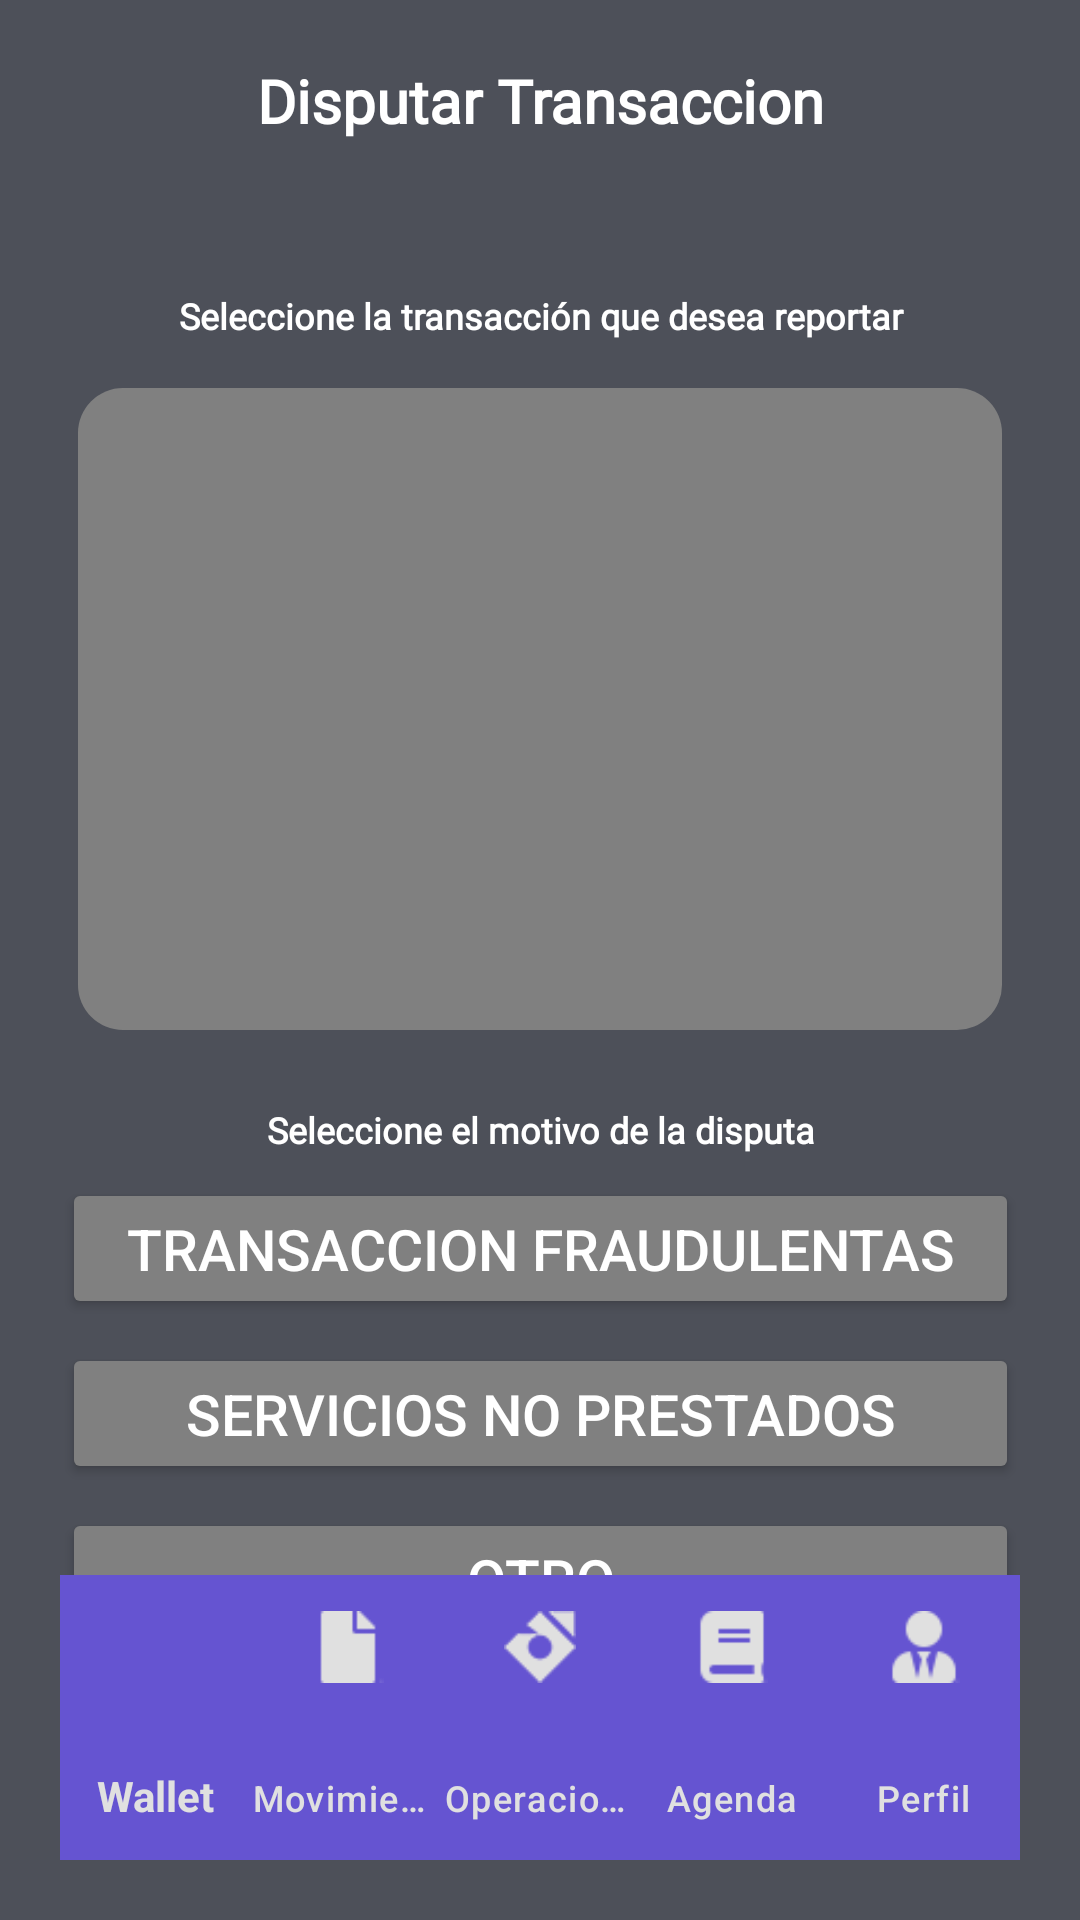

The Android layout XML behind this screen, and the referenced resources:
<!-- AndroidManifest.xml: application theme Theme.FairPay -->
<!-- res/layout/fragment_disputar_transaccion.xml -->
<?xml version="1.0" encoding="utf-8"?>
<androidx.constraintlayout.widget.ConstraintLayout xmlns:android="http://schemas.android.com/apk/res/android"
    xmlns:app="http://schemas.android.com/apk/res-auto"
    xmlns:tools="http://schemas.android.com/tools"
    android:id="@+id/fragment_DisputarTransaccion"
    android:layout_width="match_parent"
    android:layout_height="match_parent"
    android:background="@color/gris_oscuro"
    android:padding="20dp"
    tools:context=".ui.main.WalletFragment">
    <com.google.android.material.bottomnavigation.BottomNavigationView
        android:id="@+id/bottom_nav_perfil"
        android:layout_width="wrap_content"
        android:layout_height="95dp"
        android:background="@color/boton_principal"
        app:labelVisibilityMode="labeled"
        app:itemTextAppearanceActive="@color/white"
        app:itemTextAppearanceActiveBoldEnabled="true"
        app:itemIconTint="@color/bottom_nav_selector"
        app:itemTextColor="@color/gris_claro"
        app:layout_constraintBottom_toBottomOf="parent"
        app:layout_constraintEnd_toEndOf="parent"
        app:layout_constraintStart_toStartOf="parent"
        app:menu="@menu/bottom_nav_menu" />


    <Button
        android:id="@+id/button3_disputar"
        android:layout_width="319dp"
        android:layout_height="47dp"
        android:layout_marginTop="8dp"
        android:backgroundTint="#808080"
        android:gravity="center"

        android:text="otro"
        android:textColor="@color/white"
        android:textSize="19dp"
        app:layout_constraintEnd_toEndOf="parent"
        app:layout_constraintHorizontal_bias="0.519"
        app:layout_constraintStart_toStartOf="parent"
        app:layout_constraintTop_toBottomOf="@+id/button2_disputar" />

    <TextView
        android:id="@+id/text_titulo_disputar"
        android:layout_width="wrap_content"
        android:layout_height="wrap_content"
        android:fontFamily="@font/open_sans"
        android:text="Disputar Transaccion"
        android:textColor="@color/white"
        android:textSize="20sp"
        android:textStyle="bold"
        app:layout_constraintEnd_toEndOf="parent"
        app:layout_constraintStart_toStartOf="parent"
        app:layout_constraintTop_toTopOf="parent" />

    <TextView
        android:id="@+id/text_transaccionDisputar"
        android:layout_width="0dp"
        android:layout_height="wrap_content"
        android:layout_marginTop="50dp"
        android:fontFamily="@font/open_sans"
        android:gravity="center"
        android:text="Seleccione la transacción que desea reportar"
        android:textAlignment="center"
        android:textColor="@color/white"
        android:textSize="12sp"
        android:textStyle="bold"
        app:layout_constraintEnd_toEndOf="parent"
        app:layout_constraintStart_toStartOf="parent"
        app:layout_constraintTop_toBottomOf="@+id/text_titulo_disputar" />

    <TextView
        android:id="@+id/text3_disputarTransaccion"
        android:layout_width="0dp"
        android:layout_height="wrap_content"
        android:layout_marginTop="25dp"
        android:fontFamily="@font/open_sans"
        android:gravity="center"
        android:text="Seleccione el motivo de la disputa"
        android:textAlignment="center"
        android:textColor="@color/white"
        android:textSize="12sp"
        android:textStyle="bold"
        app:layout_constraintEnd_toEndOf="parent"
        app:layout_constraintHorizontal_bias="0.0"
        app:layout_constraintStart_toStartOf="parent"
        app:layout_constraintTop_toBottomOf="@+id/constraintLayout_disputar" />


    <Button
        android:id="@+id/button1_disputar"
        android:layout_width="319dp"
        android:layout_height="47dp"
        android:layout_marginTop="8dp"
        android:backgroundTint="#808080"
        android:gravity="center"
        android:text="Transaccion fraudulentas"

        android:textColor="@color/white"
        android:textSize="19dp"
        app:layout_constraintEnd_toEndOf="parent"
        app:layout_constraintStart_toStartOf="parent"
        app:layout_constraintTop_toBottomOf="@+id/text3_disputarTransaccion" />

    <Button
        android:id="@+id/button2_disputar"
        android:layout_width="319dp"
        android:layout_height="47dp"
        android:layout_marginTop="8dp"
        android:backgroundTint="#808080"
        android:gravity="center"

        android:text="Servicios no prestados"
        android:textColor="@color/white"
        android:textSize="19dp"
        app:layout_constraintEnd_toEndOf="parent"
        app:layout_constraintHorizontal_bias="0.519"
        app:layout_constraintStart_toStartOf="parent"
        app:layout_constraintTop_toBottomOf="@+id/button1_disputar" />

    <androidx.constraintlayout.widget.ConstraintLayout
        android:id="@+id/constraintLayout_disputar"
        android:layout_width="308dp"
        android:layout_height="214dp"
        android:layout_marginTop="16dp"
        android:background="@drawable/rounded_corners"
        android:backgroundTint="#808080"
        app:layout_constraintEnd_toEndOf="parent"
        app:layout_constraintStart_toStartOf="parent"
        app:layout_constraintTop_toBottomOf="@+id/text_transaccionDisputar">


    </androidx.constraintlayout.widget.ConstraintLayout>
</androidx.constraintlayout.widget.ConstraintLayout>
<!-- resources referenced by this layout -->
<resources>
  <color name="boton_principal">#6554D1</color>
  <color name="gris_claro">#E0E0E0</color>
  <color name="gris_oscuro">#4D5059</color>
  <color name="white">#FFFFFFFF</color>
  <!-- drawable rounded_corners (drawable) -->
  <?xml version="1.0" encoding="utf-8"?>
  <shape xmlns:android="http://schemas.android.com/apk/res/android"
      android:shape="rectangle">
  
      <solid
          android:color="@color/fondo_panel" >
      </solid>
      <stroke
          android:width="0dp">
      </stroke>
  
  
      <corners
          android:radius="15dp"   >
      </corners>
  </shape>
  <style name="Theme.FairPay" parent="Base.Theme.FairPay" />
  <color name="fondo_panel">#AB99DD</color>
  <style name="Base.Theme.FairPay" parent="Theme.Material3.DayNight.NoActionBar">
          
          
      </style>
</resources>
